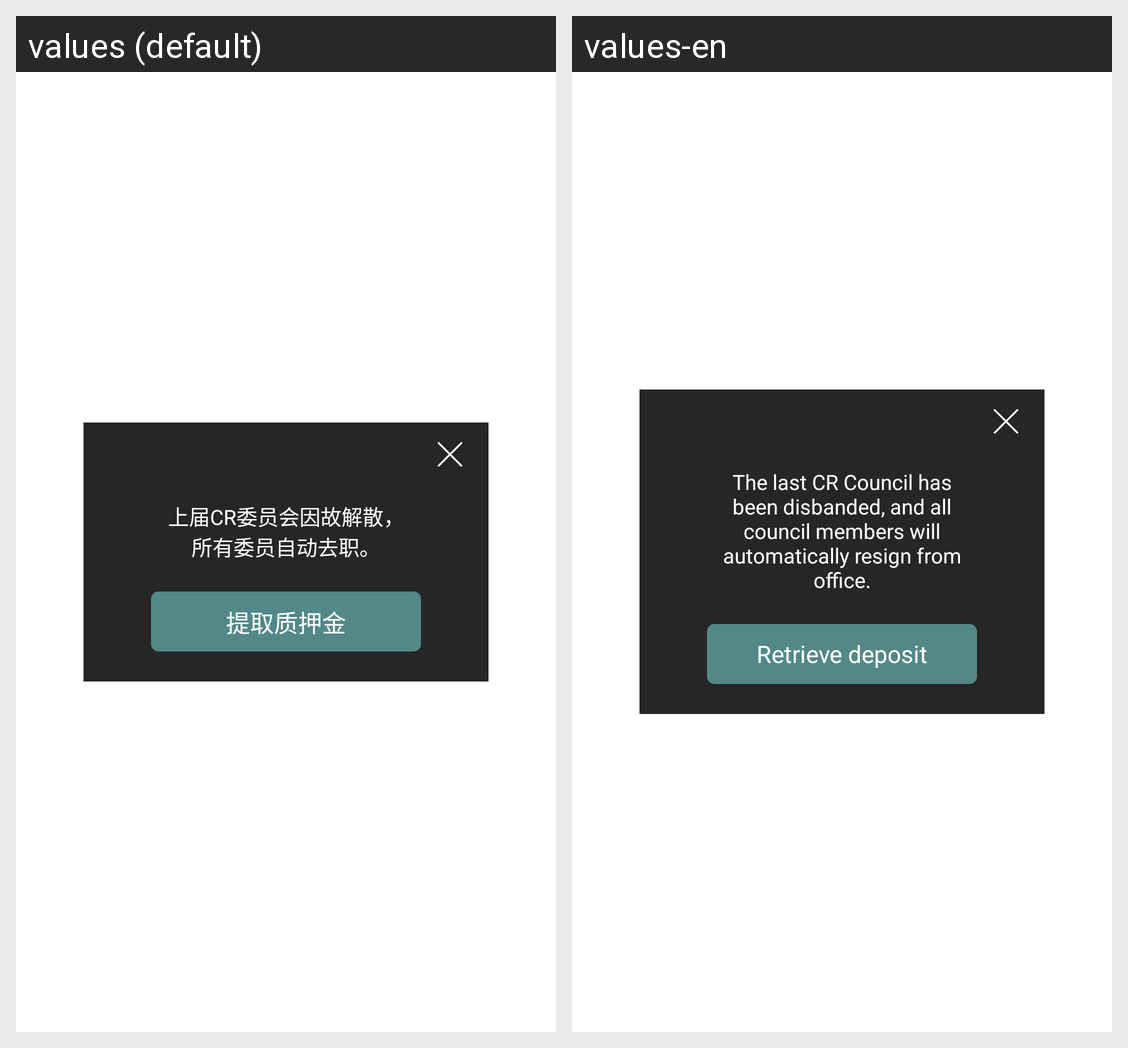

The Android screen above is rendered under two locales of the same app. Produce the string resources it draws, with the default and per-locale values.
Android screen res/layout/fragment_ct_dismiss_prompt.xml rendered under 2 locales, left to right: values (default), values-en. Device: Nexus 5 (rendered at 1080×1920; each locale shown at half size, 540×960, under a caption strip naming it); theme AppTheme.NoActionBar.
Strings drawn on this screen, with the default value and each locale's value (text and hints the layout hard-codes, and strings that could not be matched under every locale, appear in the picture but are not listed):

dimissdialoghint
  values: 上届CR委员会因故解散，所有委员自动去职。
  values-en: The last CR Council has been disbanded, and all council members will automatically resign from office.

withdraw_registration_deposit
  values: 提取质押金
  values-en: Retrieve deposit
